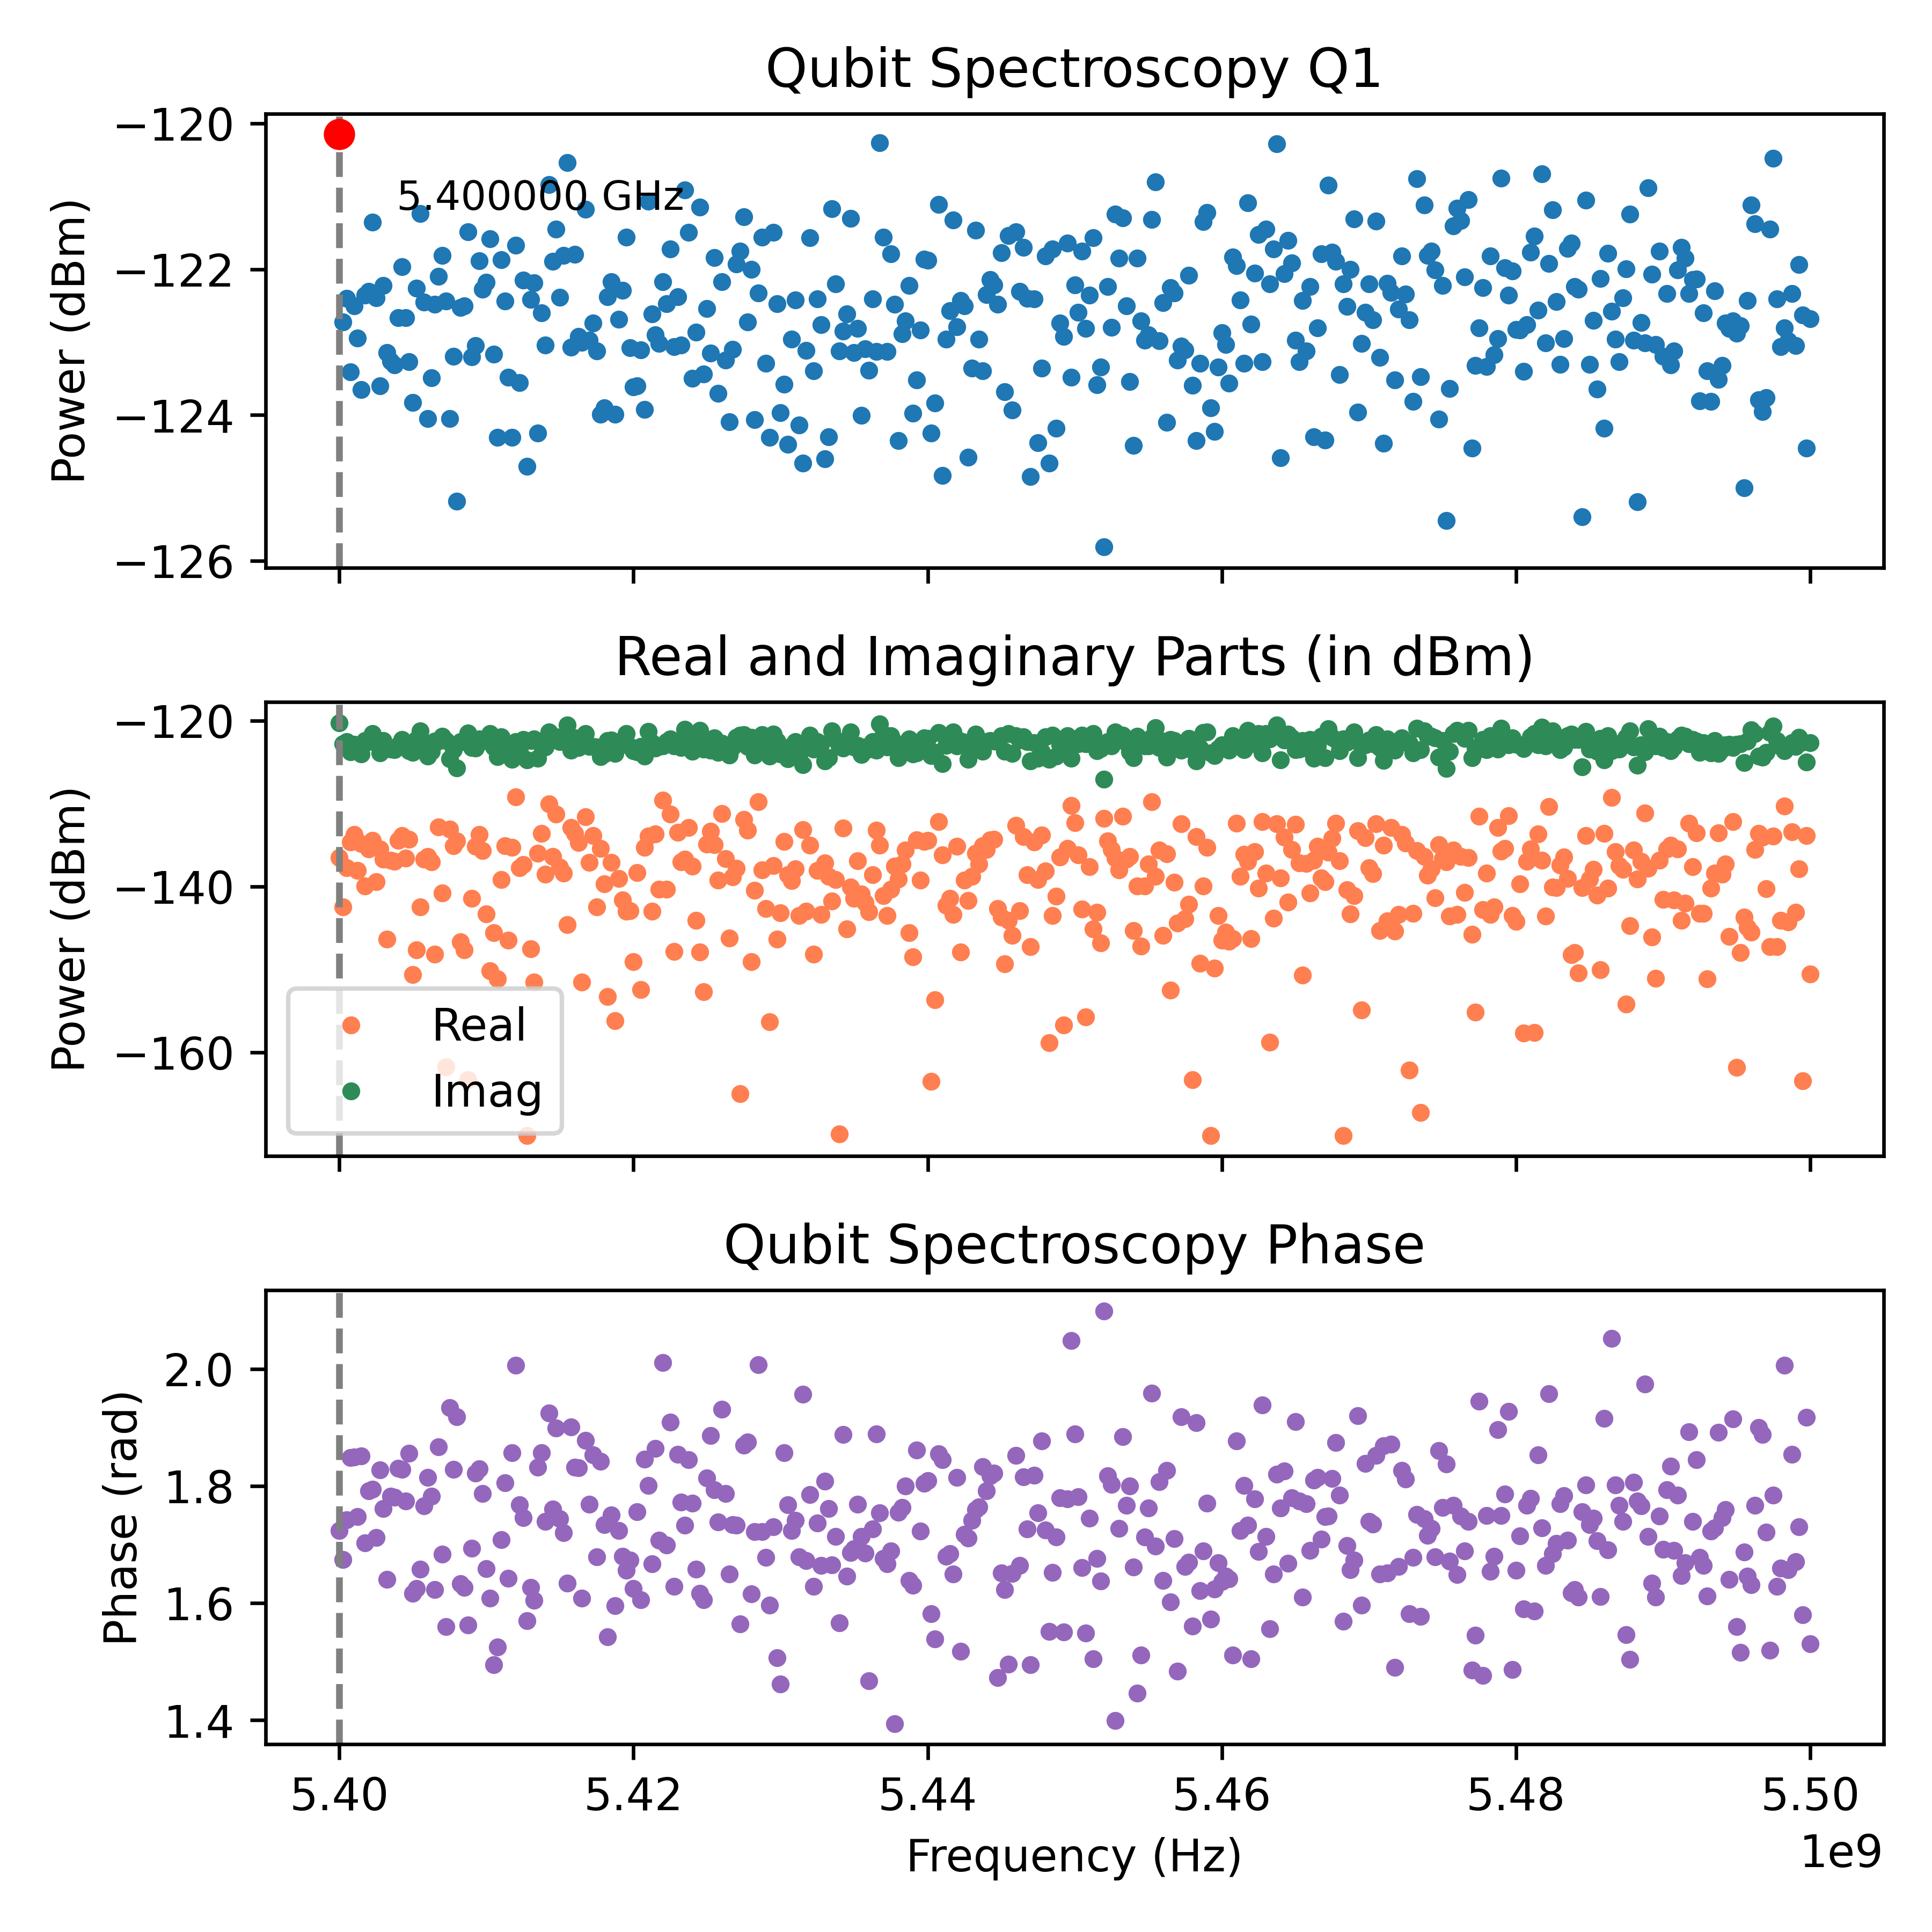

The data file committed next to this chart (first rows):
Frequency_Hz, Amplitude_dBm, Real_dBm, Imag_dBm, Phase_rad
5400000000, -120.1, -136.5, -120.2, 1.723
5400250000, -122.7, -142.5, -122.8, 1.674
5400500000, -122.4, -137.8, -122.5, 1.742
5400750000, -123.4, -134.6, -123.7, 1.849
5401000000, -122.5, -133.7, -122.8, 1.85
5401250000, -122.9, -138, -123.1, 1.747
5401500000, -123.6, -134.8, -124, 1.851
5401750000, -122.4, -140, -122.4, 1.703
5402000000, -122.3, -135.5, -122.5, 1.791
5402250000, -121.4, -134.4, -121.6, 1.794
5402500000, -122.4, -139.4, -122.5, 1.712
5402750000, -123.6, -135.5, -123.9, 1.828
5403000000, -122.2, -136.7, -122.4, 1.761
5403250000, -123.1, -146.3, -123.2, 1.64
5403500000, -123.3, -136.8, -123.5, 1.782
5403750000, -123.3, -136.9, -123.5, 1.781
5404000000, -122.7, -134.5, -123, 1.831
5404250000, -122, -133.8, -122.3, 1.829
5404500000, -122.7, -136.6, -122.8, 1.774
5404750000, -123.3, -134.3, -123.6, 1.856
5405000000, -123.8, -150.6, -123.8, 1.617
5405250000, -122.3, -147.6, -122.3, 1.625
5405500000, -121.2, -142.4, -121.3, 1.658
5405750000, -122.5, -136.7, -122.6, 1.766
5406000000, -124.1, -136.4, -124.3, 1.815
5406250000, -123.5, -137.1, -123.7, 1.782
5406500000, -122.5, -148.2, -122.5, 1.623
5406750000, -122.1, -132.8, -122.5, 1.867
5407000000, -121.8, -140.8, -121.9, 1.684
5407250000, -122.4, -161.7, -122.4, 1.56
5407500000, -124, -133.1, -124.6, 1.933
5407750000, -123.2, -135.1, -123.5, 1.828
5408000000, -125.2, -134.5, -125.7, 1.919
5408250000, -122.5, -146.7, -122.5, 1.633
5408500000, -122.5, -147.6, -122.5, 1.626
5408750000, -121.5, -163.3, -121.5, 1.563
5409000000, -123.2, -141.4, -123.3, 1.694
5409250000, -123, -135.1, -123.3, 1.822
5409500000, -121.9, -133.7, -122.2, 1.83
5409750000, -122.3, -135.7, -122.5, 1.787
5410000000, -122.2, -143.3, -122.2, 1.659
5410250000, -121.6, -150.2, -121.6, 1.608
5410500000, -123.2, -145.6, -123.2, 1.495
5410750000, -124.3, -151.1, -124.3, 1.525
5411000000, -121.9, -139.1, -121.9, 1.708
5411250000, -122.4, -135.1, -122.7, 1.805
5411500000, -123.5, -146.5, -123.5, 1.642
5411750000, -124.3, -135.3, -124.7, 1.857
5412000000, -121.7, -129.2, -122.5, 2.006
5412250000, -123.6, -137.7, -123.7, 1.768
5412500000, -122.2, -137.3, -122.3, 1.746
5412750000, -124.7, -170.0, -124.7, 1.57
5413000000, -122.4, -147.5, -122.4, 1.627
5413250000, -122.2, -151.5, -122.2, 1.605
5413500000, -124.2, -136, -124.5, 1.832
5413750000, -122.6, -133.6, -123, 1.857
5414000000, -123, -138.5, -123.2, 1.74
5414250000, -120.8, -130, -121.4, 1.925
5414500000, -121.9, -136.4, -122.1, 1.761
5414750000, -121.4, -131.3, -121.9, 1.899
... 341 more rows
